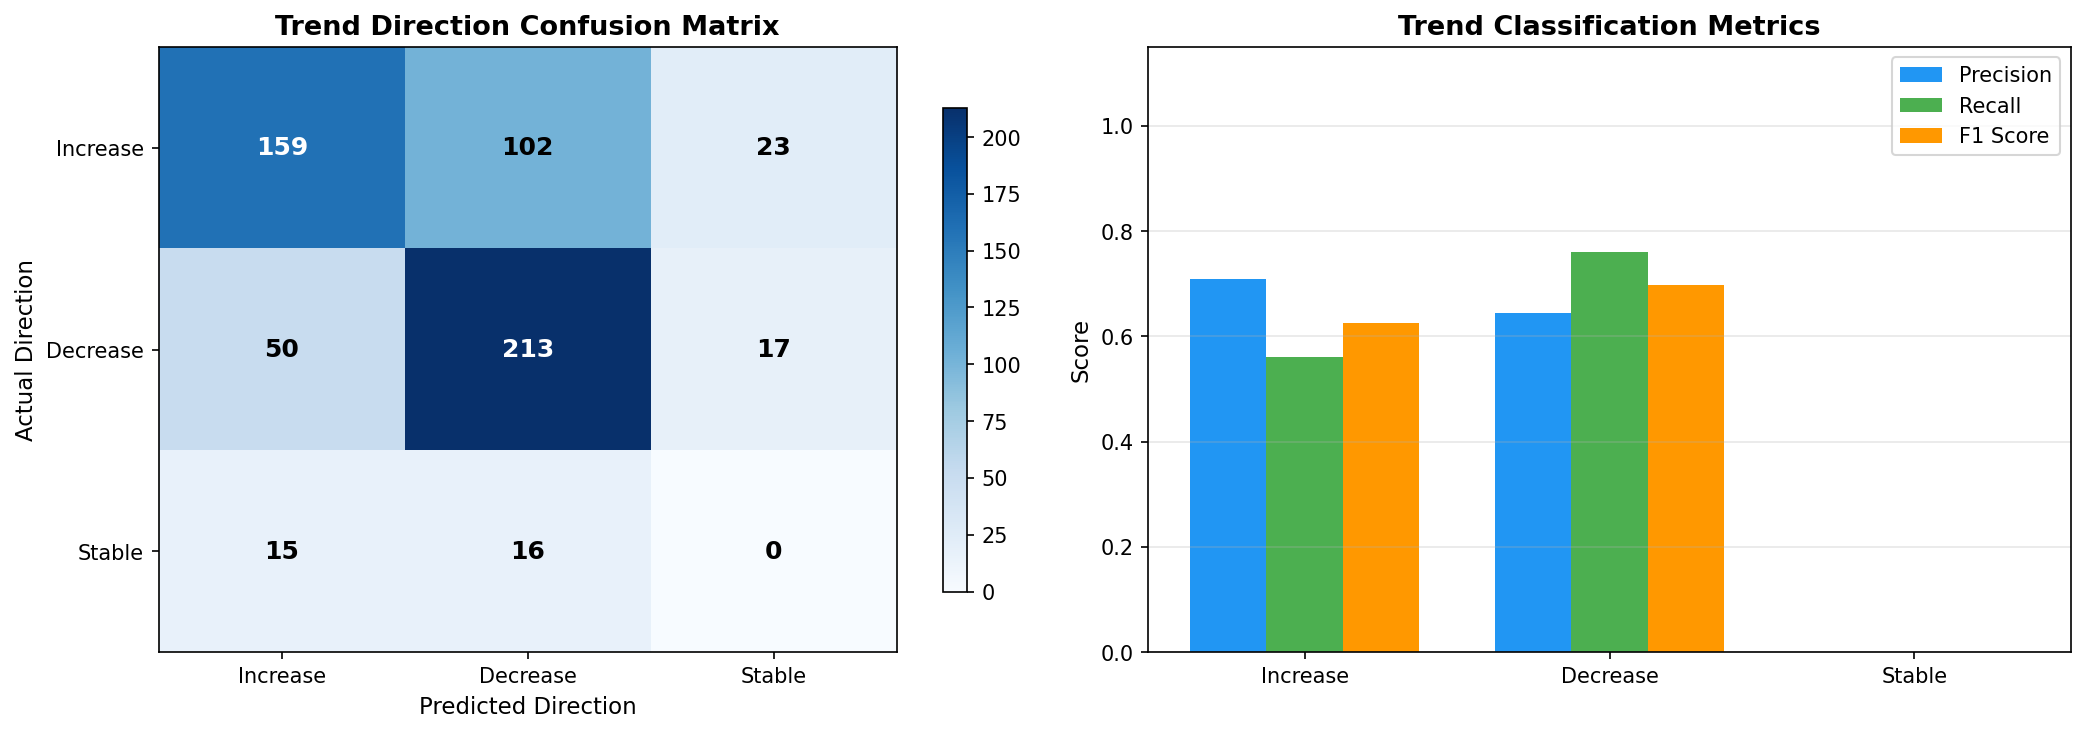

Data behind this chart, as committed beside it:
district_id, district_name, state_name, year_from, year_to, actual_yield_from, actual_yield_to, actual_change_pct, actual_direction, predicted_yield_from, predicted_yield_to, predicted_change_pct, predicted_direction, direction_match
IND034072, Sonbhadra, Uttar Pradesh, 2017, 2018, 2360, 2700, 14.41, increase, 2948, 3005, 1.94, increase, True
IND034056, Mirzapur, Uttar Pradesh, 2017, 2018, 2950, 3150, 6.78, increase, 3155, 3326, 5.43, increase, True
IND034020, Chandauli, Uttar Pradesh, 2017, 2018, 3370, 3750, 11.28, increase, 3289, 3440, 4.594, increase, True
IND034003, Allahabad, Uttar Pradesh, 2017, 2018, 3760, 3550, -5.585, decrease, 3367, 3578, 6.239, increase, False
IND034066, Sant Ravi Das Nagar, Uttar Pradesh, 2017, 2018, 3810, 3750, -1.575, decrease, 3646, 3818, 4.734, increase, False
IND034075, Varanasi, Uttar Pradesh, 2017, 2018, 3380, 3500, 3.55, increase, 3595, 3740, 4.034, increase, True
IND034045, Kaushambi, Uttar Pradesh, 2017, 2018, 3170, 3490, 10.09, increase, 3536, 3768, 6.562, increase, True
IND034031, Ghazipur, Uttar Pradesh, 2017, 2018, 2970, 3300, 11.11, increase, 3785, 3976, 5.065, increase, True
IND034039, Jaunpur, Uttar Pradesh, 2017, 2018, 3540, 3710, 4.802, increase, 3724, 3855, 3.517, increase, True
IND034012, Ballia, Uttar Pradesh, 2017, 2018, 3620, 3840, 6.077, increase, 3875, 4188, 8.074, increase, True
IND034048, Lalitpur, Uttar Pradesh, 2017, 2018, 2780, 3410, 22.66, increase, 3189, 3461, 8.507, increase, True
IND034021, Chitrakoot, Uttar Pradesh, 2017, 2018, 2640, 2710, 2.652, increase, 3277, 3456, 5.457, increase, True
IND034051, Mahoba, Uttar Pradesh, 2017, 2018, 1790, 2820, 57.54, increase, 3064, 3427, 11.84, increase, True
IND034014, Banda, Uttar Pradesh, 2017, 2018, 2290, 3060, 33.62, increase, 3255, 3450, 5.985, increase, True
IND034040, Jhansi, Uttar Pradesh, 2017, 2018, 2630, 3260, 23.95, increase, 3177, 3669, 15.52, increase, True
IND034034, Hamirpur, Uttar Pradesh, 2017, 2018, 3130, 3210, 2.556, increase, 3566, 3782, 6.075, increase, True
IND034027, Fatehpur, Uttar Pradesh, 2017, 2018, 3480, 3990, 14.66, increase, 3718, 3855, 3.686, increase, True
IND034038, Jalaun, Uttar Pradesh, 2017, 2018, 3620, 3710, 2.486, increase, 3891, 4161, 6.924, increase, True
IND034061, Rae Bareli, Uttar Pradesh, 2017, 2018, 3360, 3450, 2.679, increase, 3760, 3862, 2.713, increase, True
IND034042, Kanpur, Uttar Pradesh, 2017, 2018, 3850, 4170, 8.312, increase, 3958, 4079, 3.056, increase, True
IND034060, Pratapgarh, Uttar Pradesh, 2017, 2018, 3170, 3420, 7.886, increase, 3637, 3790, 4.222, increase, True
IND034008, Azamgarh, Uttar Pradesh, 2017, 2018, 3440, 3690, 7.267, increase, 3815, 4081, 6.973, increase, True
IND034054, Maunathbhanjan, Uttar Pradesh, 2017, 2018, 3700, 3850, 4.054, increase, 3962, 4244, 7.122, increase, True
IND034073, Sultanpur, Uttar Pradesh, 2017, 2018, 4030, 4170, 3.474, increase, 3814, 4044, 6.028, increase, True
IND034005, Amethi, Uttar Pradesh, 2017, 2018, 3880, 3540, -8.763, decrease, 3858, 4001, 3.709, increase, False
IND034004, Ambedkar Nagar, Uttar Pradesh, 2017, 2018, 4110, 4100, -0.2433, stable, 3937, 4248, 7.876, increase, False
IND034022, Deoria, Uttar Pradesh, 2017, 2018, 3140, 3330, 6.051, increase, 3959, 4242, 7.162, increase, True
IND034025, Faizabad, Uttar Pradesh, 2017, 2018, 3780, 3890, 2.91, increase, 3818, 4048, 6.035, increase, True
IND034033, Gorakhpur, Uttar Pradesh, 2017, 2018, 4240, 4020, -5.189, decrease, 3863, 4180, 8.204, increase, False
IND034065, Sant Kabir Nagar, Uttar Pradesh, 2017, 2018, 3210, 3360, 4.673, increase, 3901, 4211, 7.947, increase, True
IND034043, Kanpur Dehat, Uttar Pradesh, 2017, 2018, 4280, 4430, 3.505, increase, 3971, 4124, 3.836, increase, True
IND034074, Unnao, Uttar Pradesh, 2017, 2018, 3270, 3870, 18.35, increase, 3870, 3973, 2.665, increase, True
IND034007, Auraiya, Uttar Pradesh, 2017, 2018, 3880, 4140, 6.701, increase, 4077, 4269, 4.731, increase, True
IND034024, Etawah, Uttar Pradesh, 2017, 2018, 3750, 4370, 16.53, increase, 4145, 4368, 5.372, increase, True
IND034049, Lucknow, Uttar Pradesh, 2017, 2018, 3260, 3600, 10.43, increase, 3896, 4043, 3.767, increase, True
IND034041, Kannauj, Uttar Pradesh, 2017, 2018, 4530, 4600, 1.545, increase, 4128, 4269, 3.419, increase, True
IND034052, Mainpuri, Uttar Pradesh, 2017, 2018, 4420, 4440, 0.4525, stable, 4196, 4397, 4.798, increase, False
IND034036, Hardoi, Uttar Pradesh, 2017, 2018, 3670, 3720, 1.362, increase, 4013, 4182, 4.202, increase, True
IND034026, Farrukhabad, Uttar Pradesh, 2017, 2018, 4500, 4280, -4.889, decrease, 4123, 4315, 4.678, increase, False
IND034071, Sitapur, Uttar Pradesh, 2017, 2018, 3250, 3480, 7.077, increase, 3863, 4097, 6.052, increase, True
IND034017, Basti, Uttar Pradesh, 2017, 2018, 3940, 3760, -4.569, decrease, 3847, 4164, 8.238, increase, False
IND034046, Kushinagar, Uttar Pradesh, 2017, 2018, 3500, 3190, -8.857, decrease, 3896, 4173, 7.098, increase, False
IND034015, Barabanki, Uttar Pradesh, 2017, 2018, 4020, 3950, -1.741, decrease, 3935, 4097, 4.12, increase, False
IND034032, Gonda, Uttar Pradesh, 2017, 2018, 3000, 3150, 5.0, increase, 3775, 3928, 4.036, increase, True
IND034050, Maharajganj, Uttar Pradesh, 2017, 2018, 3550, 4130, 16.34, increase, 3911, 4063, 3.909, increase, True
IND034070, Siddharth Nagar, Uttar Pradesh, 2017, 2018, 3980, 4380, 10.05, increase, 3907, 4120, 5.46, increase, True
IND034013, Balrampur, Uttar Pradesh, 2017, 2018, 3650, 3500, -4.11, decrease, 3671, 3750, 2.162, increase, False
IND034069, Shravasti, Uttar Pradesh, 2017, 2018, 3220, 3420, 6.211, increase, 3867, 4002, 3.487, increase, True
IND034011, Bahraich, Uttar Pradesh, 2017, 2018, 3750, 3790, 1.067, increase, 3714, 4008, 7.898, increase, True
IND034023, Etah, Uttar Pradesh, 2017, 2018, 3910, 3840, -1.79, decrease, 4190, 4372, 4.337, increase, False
IND034044, Kasganj, Uttar Pradesh, 2017, 2018, 3970, 4260, 7.305, increase, 4189, 4359, 4.06, increase, True
IND034067, Shahjahanpur, Uttar Pradesh, 2017, 2018, 4000, 4470, 11.75, increase, 4054, 4303, 6.139, increase, True
IND034009, Badaun, Uttar Pradesh, 2017, 2018, 3690, 3890, 5.42, increase, 4238, 4382, 3.397, increase, True
IND034047, Lakhimpur Kheri, Uttar Pradesh, 2017, 2018, 4110, 4250, 3.406, increase, 3957, 4261, 7.682, increase, True
IND034064, Sambhal, Uttar Pradesh, 2017, 2018, 3570, 4030, 12.89, increase, 4217, 4303, 2.043, increase, True
IND034016, Bareilly, Uttar Pradesh, 2017, 2018, 3670, 3910, 6.54, increase, 4030, 4212, 4.521, increase, True
IND034059, Pilibhit, Uttar Pradesh, 2017, 2018, 4240, 4440, 4.717, increase, 4140, 4401, 6.302, increase, True
IND034062, Rampur, Uttar Pradesh, 2017, 2018, 4010, 4300, 7.232, increase, 4076, 4189, 2.769, increase, True
IND034057, Moradabad, Uttar Pradesh, 2017, 2018, 3700, 4000, 8.108, increase, 4099, 4133, 0.8213, increase, True
IND034001, Agra, Uttar Pradesh, 2017, 2018, 4040, 4370, 8.168, increase, 4137, 4375, 5.763, increase, True
... 535 more rows
